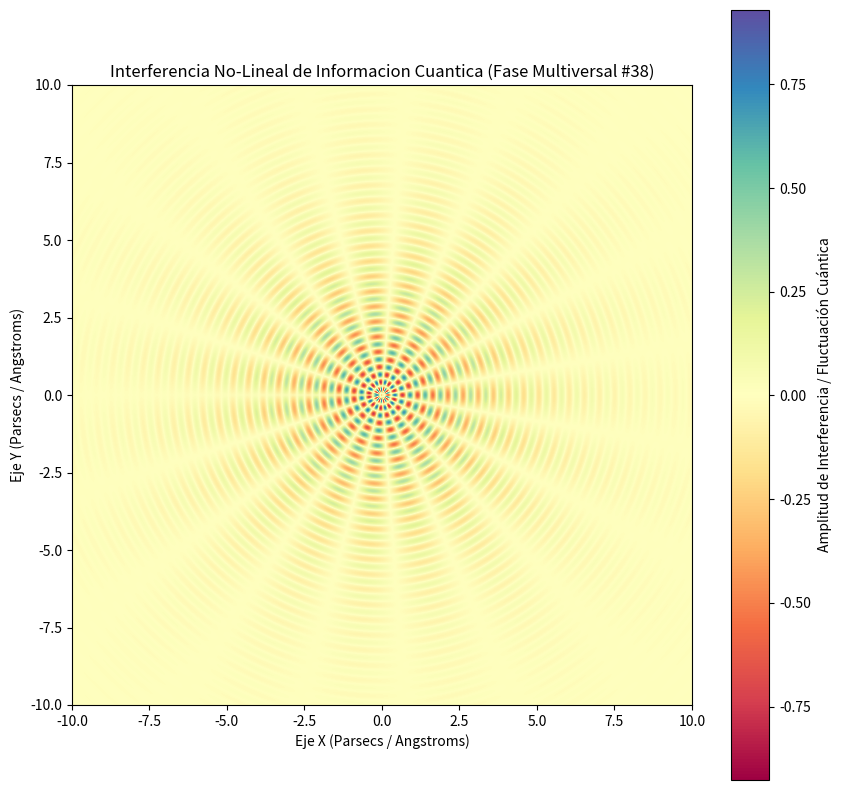

Write Python code to recreate this figure.
%matplotlib inline
# Simulación Multiversal: Informacion Cuantica - Variante 38
import numpy as np
import matplotlib.pyplot as plt

# Parámetros Físicos No-Lineales
omega_1 = 12.829
omega_2 = 9.45
lambda_decay = 0.371
phase_shift = 2.474

x = np.linspace(-10, 10, 800)
y = np.linspace(-10, 10, 800)
X, Y = np.meshgrid(x, y)

# Dinámica de Fluidos / Campos Tensor-Escalares (Fase Multiversal)
R = np.sqrt(X**2 + Y**2) + 1e-5
Z = (np.sin(omega_1 * R + phase_shift) * np.cos(omega_2 * np.arctan2(Y, X))) * np.exp(-lambda_decay * R)

plt.figure(figsize=(10, 10))
plt.imshow(Z, cmap='Spectral', extent=[-10, 10, -10, 10], origin='lower')
plt.colorbar(label='Amplitud de Interferencia / Fluctuación Cuántica')
plt.title(r'Interferencia No-Lineal de Informacion Cuantica (Fase Multiversal #38)')
plt.xlabel('Eje X (Parsecs / Angstroms)')
plt.ylabel('Eje Y (Parsecs / Angstroms)')
plt.show()
